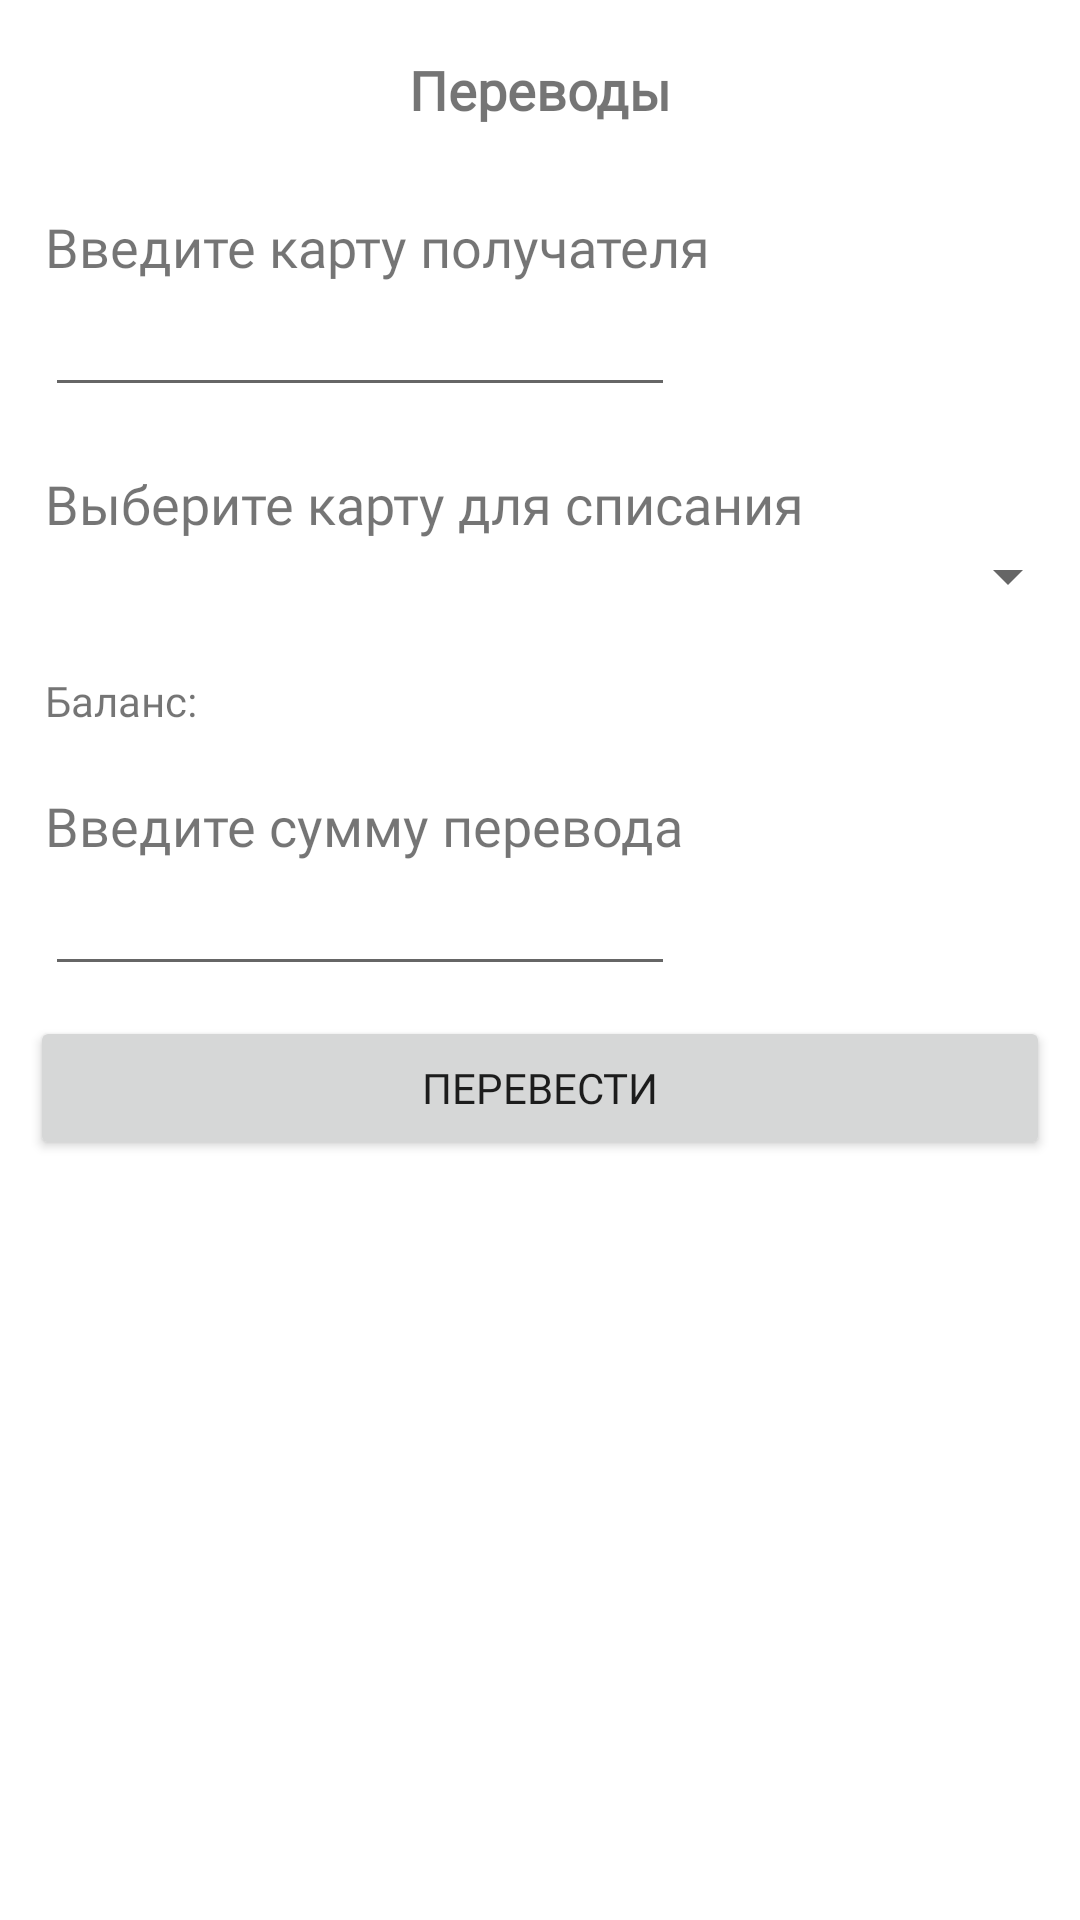

Layout XML and referenced resources for this Android screen:
<!-- AndroidManifest.xml: application theme Theme.Bank -->
<!-- res/layout/activity_transaction.xml -->
<?xml version="1.0" encoding="utf-8"?>
<LinearLayout
    xmlns:android="http://schemas.android.com/apk/res/android"
    xmlns:app="http://schemas.android.com/apk/res-auto"
    xmlns:tools="http://schemas.android.com/tools"
    android:layout_width="match_parent"
    android:layout_height="match_parent"
    android:background="@color/light_scarlet"
    android:orientation="vertical"
    tools:context=".Transaction">

    <LinearLayout
        android:layout_width="match_parent"
        android:layout_height="wrap_content"
        android:layout_marginTop="10dp"
        android:orientation="horizontal">

        <com.google.android.material.button.MaterialButton
            android:id="@+id/more"
            style="@style/Widget.MaterialComponents.Button.TextButton.Icon"
            android:layout_width="63dp"
            android:layout_height="40dp"
            android:onClick="Main"
            app:icon="@drawable/back"
            app:iconSize="40dp" />

        <TextView
            android:id="@+id/textView4"
            android:layout_width="wrap_content"
            android:layout_height="wrap_content"
            android:layout_gravity="center"
            android:layout_weight="1"
            android:fontFamily="@font/roboto_slab"
            android:text="Переводы"
            android:textAlignment="center"
            android:textSize="18sp"
            android:textStyle="bold" />
        <com.google.android.material.button.MaterialButton
            android:id="@+id/morea"
            style="@style/Widget.MaterialComponents.Button.TextButton.Icon"
            android:layout_width="63dp"
            android:layout_height="36dp"
            app:iconSize="40dp" />

    </LinearLayout>

    <LinearLayout
        android:layout_width="match_parent"
        android:layout_height="wrap_content"
        android:orientation="vertical">

        <TextView
            android:id="@+id/textView14"
            android:layout_width="wrap_content"
            android:layout_height="wrap_content"
            android:layout_marginTop="20dp"
            android:layout_weight="1"
            android:fontFamily="@font/roboto_slab"
            android:paddingLeft="15dp"
            android:text="Введите карту получателя"
            android:textSize="18sp" />

        <EditText
            android:id="@+id/getter_card"
            android:layout_width="wrap_content"
            android:layout_height="wrap_content"
            android:layout_weight="1"
            android:ems="10"
            android:layout_marginLeft="15dp"
            android:fontFamily="@font/roboto_slab"
            android:inputType="phone"
            android:paddingLeft="15dp" />

        <TextView
            android:id="@+id/textView16"
            android:layout_width="wrap_content"
            android:layout_height="wrap_content"
            android:layout_marginTop="20dp"
            android:layout_weight="1"
            android:fontFamily="@font/roboto_slab"
            android:paddingLeft="15dp"
            android:text="Выберите карту для списания"
            android:textSize="18sp" />

        <Spinner
            android:id="@+id/spinnerCards"
            android:layout_width="match_parent"
            android:layout_height="wrap_content"
            android:layout_marginLeft="15dp"
            android:layout_weight="1"
            android:paddingLeft="15dp" />

        <TextView
            android:id="@+id/balance_txt"
            android:layout_width="wrap_content"
            android:layout_height="wrap_content"
            android:layout_marginTop="20dp"
            android:layout_weight="1"
            android:fontFamily="@font/roboto_slab"
            android:paddingLeft="15dp"
            android:text="Баланс: "
            android:textSize="14sp" />

        <TextView
            android:id="@+id/textView15"
            android:layout_width="wrap_content"
            android:layout_height="wrap_content"
            android:layout_marginTop="20dp"
            android:layout_weight="1"
            android:fontFamily="@font/roboto_slab"
            android:paddingLeft="15dp"
            android:text="Введите сумму перевода"
            android:textSize="18sp" />

        <EditText
            android:id="@+id/amount"
            android:layout_width="wrap_content"
            android:layout_height="wrap_content"
            android:layout_weight="1"
            android:ems="10"
            android:layout_marginLeft="15dp"
            android:fontFamily="@font/roboto_slab"
            android:inputType="numberDecimal"
            android:paddingLeft="15dp" />
    </LinearLayout>

    <Button
        android:id="@+id/button"
        android:layout_width="match_parent"
        android:layout_height="wrap_content"
        android:layout_margin="10dp"
        android:fontFamily="@font/roboto_slab"
        android:onClick="makeTransition"
        android:text="Перевести" />


</LinearLayout>
<!-- resources referenced by this layout -->
<resources>
  <color name="light_scarlet">#FFFFFF</color>
  <style name="Theme.Bank" parent="Theme.MaterialComponents.DayNight.NoActionBar">
          
          <item name="colorPrimary">@color/dark_scarlet</item>
          <item name="colorPrimaryVariant">@color/rose_grey</item>
          <item name="colorOnPrimary">@color/white</item>
          
          <item name="colorSecondary">@color/light_scarlet</item>
          <item name="colorSecondaryVariant">@color/rose_grey</item>
          <item name="colorOnSecondary">@color/black</item>
          
          <item name="android:statusBarColor" tools:targetApi="l">?attr/colorPrimaryVariant</item>
          
      </style>
  <color name="dark_scarlet">#453230</color>
  <color name="rose_grey">#59413E</color>
  <color name="white">#FFFFFFFF</color>
  <color name="black">#FF000000</color>
</resources>
